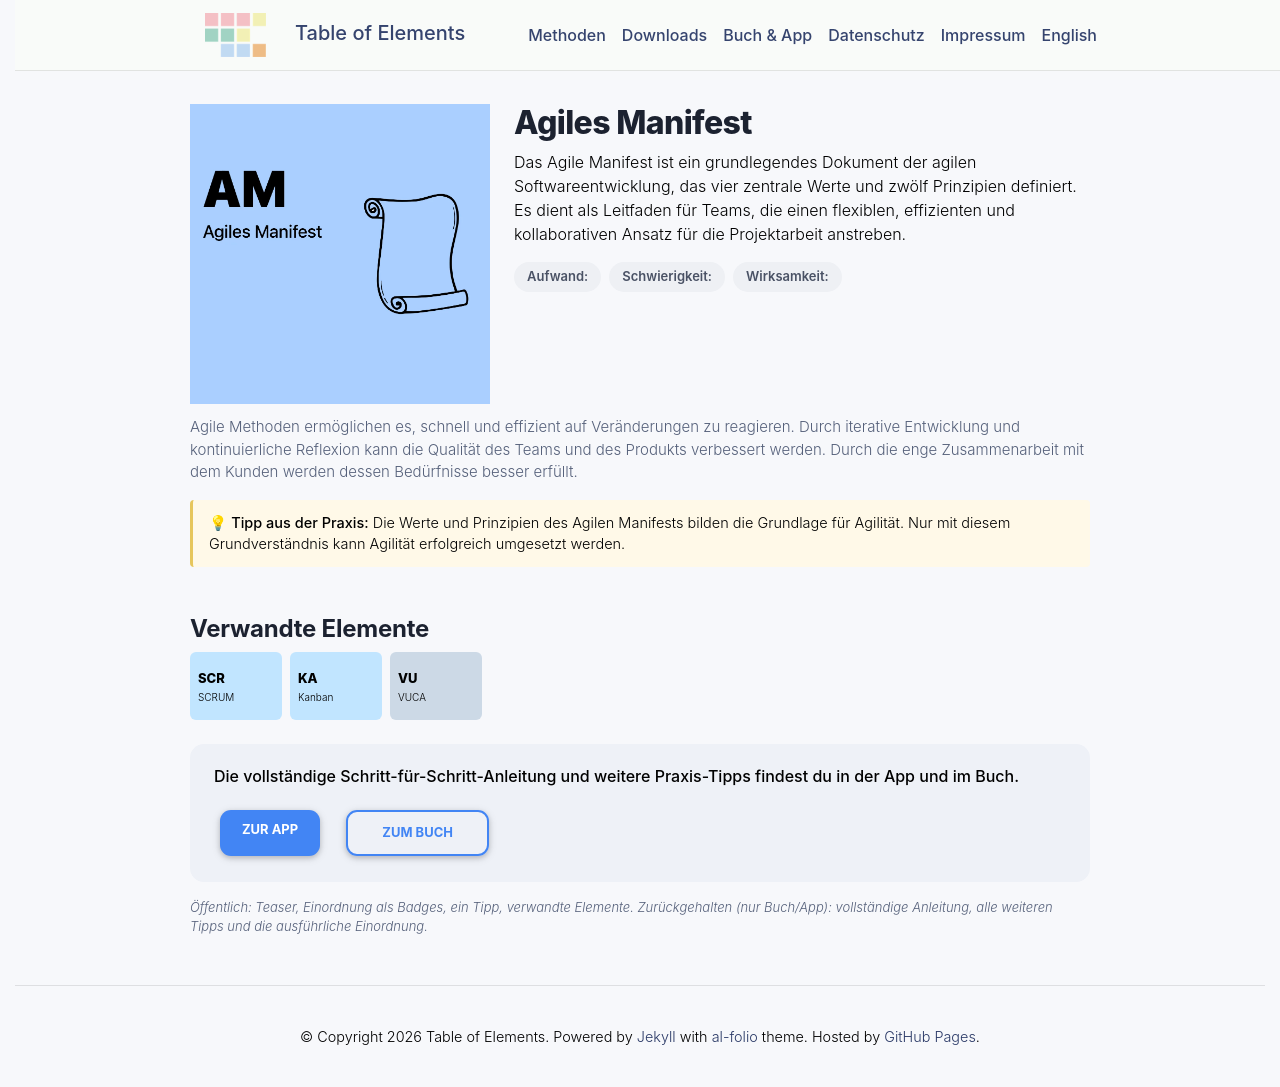

repository: table-of-elements/table-of-elements.github.io · page: de/elements/AM/index.html · generator: jekyll

---
lang: de
layout: default
permalink: /de/elements/AM/
subtitle: "Agiles Manifest"
title: "AM | Agiles Manifest"
description: "Das Agile Manifest ist ein grundlegendes Dokument der agilen Softwareentwicklung, das vier zentrale Werte und zwölf Prinzipien definiert. Es dient als Leitfaden für Teams, die einen flexiblen, effizienten und kollaborativen Ansatz für die Projektarbeit anstreben."
og_image: /assets/img/elements/de/AM.og.png
---

{% include figure.liquid loading="eager" path="assets/img/elements/de/AM.card.png" class="img-fluid" width="300" height="300" alt="AM | Agiles Manifest" %}

# Agiles Manifest

Das Agile Manifest ist ein grundlegendes Dokument der agilen Softwareentwicklung, das vier zentrale Werte und zwölf Prinzipien definiert. Es dient als Leitfaden für Teams, die einen flexiblen, effizienten und kollaborativen Ansatz für die Projektarbeit anstreben.
